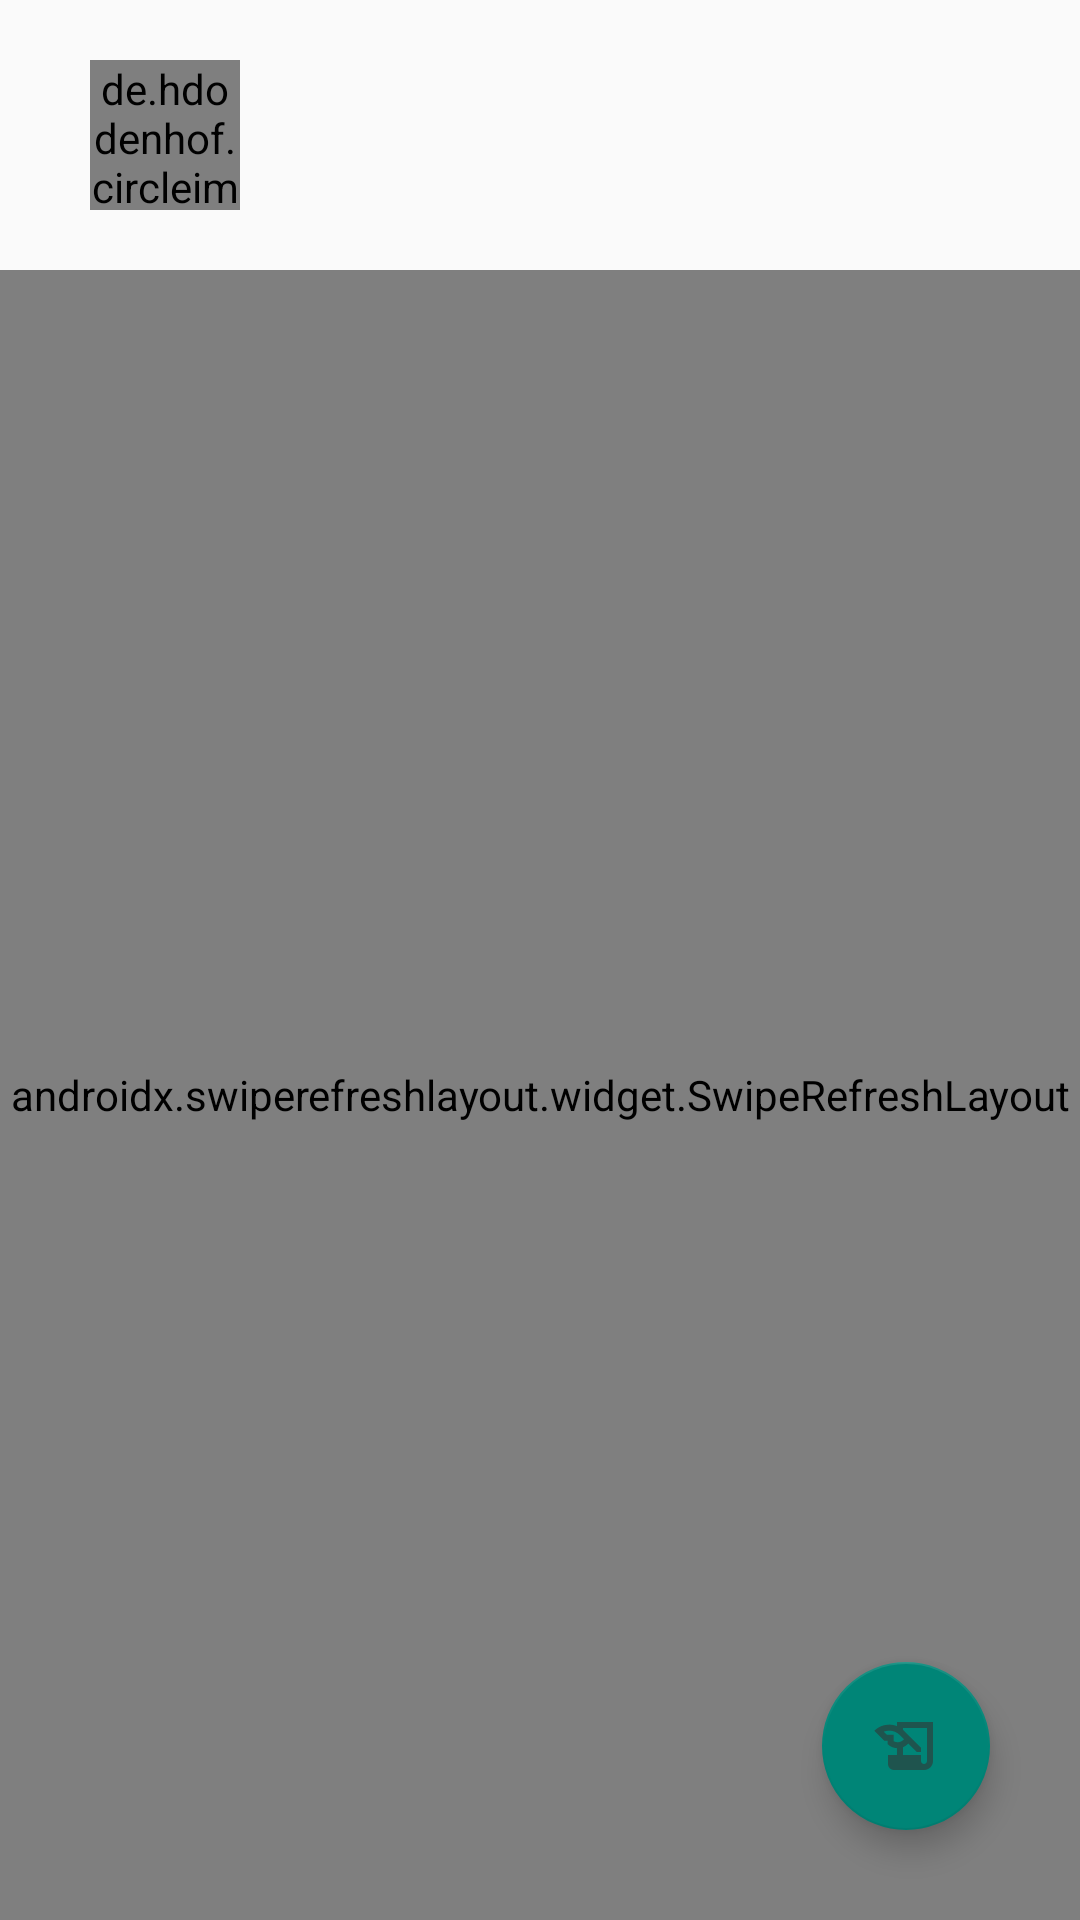

This screen was rendered from an Android layout file. Write that file and the resources it references.
<!-- AndroidManifest.xml: activity theme Theme.AppCompat.Light.NoActionBar -->
<!-- res/layout/fragment_archive.xml -->
<?xml version="1.0" encoding="utf-8"?>
<androidx.constraintlayout.widget.ConstraintLayout xmlns:android="http://schemas.android.com/apk/res/android"
    xmlns:app="http://schemas.android.com/apk/res-auto"
    xmlns:tools="http://schemas.android.com/tools"
    android:id="@+id/clArchive"
    android:layout_width="match_parent"
    android:layout_height="match_parent"
    android:fitsSystemWindows="true"
    tools:context=".FeedActivity">

    <androidx.swiperefreshlayout.widget.SwipeRefreshLayout
        android:id="@+id/swipeContainer"
        android:layout_width="0dp"
        android:layout_height="0dp"
        android:layout_marginTop="20dp"
        app:layout_constraintBottom_toBottomOf="parent"
        app:layout_constraintEnd_toEndOf="parent"
        app:layout_constraintStart_toStartOf="parent"
        app:layout_constraintTop_toBottomOf="@+id/ivProfile">

        <androidx.recyclerview.widget.RecyclerView
            android:id="@+id/rvPoems"
            android:layout_width="match_parent"
            android:layout_height="640dp"
            android:layout_marginTop="10dp"
            app:layout_constraintEnd_toEndOf="parent"
            app:layout_constraintStart_toStartOf="parent"
            app:layout_constraintTop_toBottomOf="@+id/ivProfile" />
    </androidx.swiperefreshlayout.widget.SwipeRefreshLayout>

    <com.google.android.material.floatingactionbutton.FloatingActionButton
        android:id="@+id/fabGenerate"
        android:layout_width="wrap_content"
        android:layout_height="wrap_content"
        android:layout_marginEnd="30dp"
        android:layout_marginBottom="30dp"
        android:contentDescription="@string/generate"
        android:src="@drawable/ic_quill"
        app:fabSize="normal"
        app:layout_constraintBottom_toBottomOf="parent"
        app:layout_constraintEnd_toEndOf="parent" />

    <de.hdodenhof.circleimageview.CircleImageView
        android:id="@+id/ivProfile"
        android:layout_width="50dp"
        android:layout_height="50dp"
        android:layout_marginStart="30dp"
        android:layout_marginTop="20dp"
        app:layout_constraintStart_toStartOf="parent"
        app:layout_constraintTop_toTopOf="parent"
        tools:srcCompat="@tools:sample/avatars"/>

    <TextView
        android:id="@+id/tvUsernamePoem"
        android:layout_width="wrap_content"
        android:layout_height="wrap_content"
        android:layout_marginStart="20dp"
        android:textSize="24sp"
        android:textStyle="bold"
        app:layout_constraintBottom_toBottomOf="@+id/ivProfile"
        app:layout_constraintStart_toEndOf="@+id/ivProfile"
        app:layout_constraintTop_toTopOf="@+id/ivProfile"
        app:layout_constraintVertical_bias="0.483"
        tools:text="surely's poems" />

</androidx.constraintlayout.widget.ConstraintLayout>
<!-- resources referenced by this layout -->
<resources>
  <!-- drawable ic_quill: png bitmap (drawable-hdpi, 534 bytes) -->
  <string name="generate">Generate</string>
</resources>
